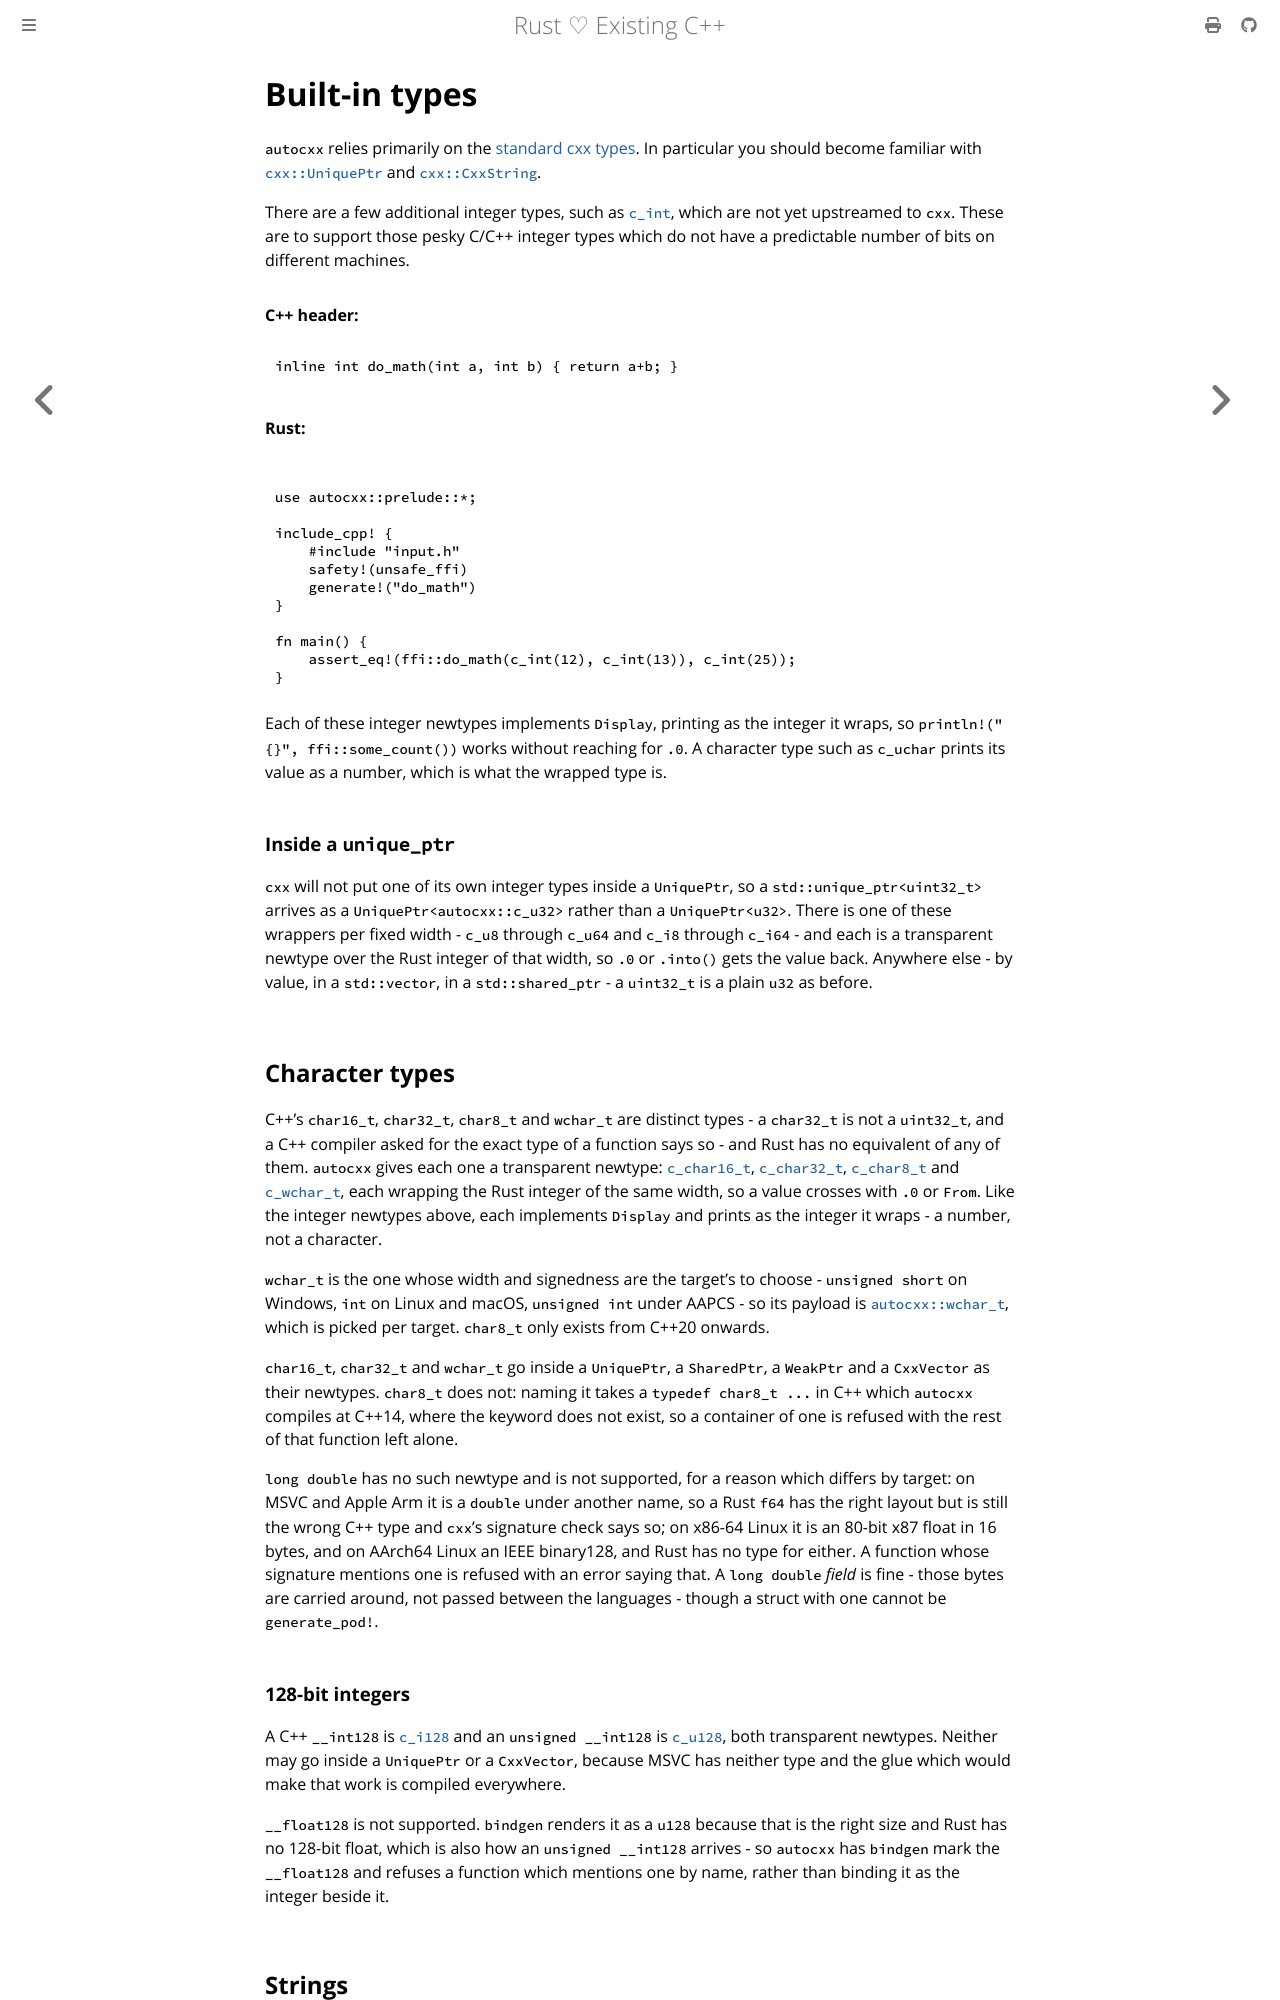

repository: Choochmeque/autocxx · page: primitives.html · generator: mdbook

# Built-in types

`autocxx` relies primarily on the [standard cxx types](https://cxx.rs/bindings.html).
In particular you should become familiar with [`cxx::UniquePtr`](https://docs.rs/cxx/latest/cxx/struct.UniquePtr.html) and [`cxx::CxxString`](https://docs.rs/cxx/latest/cxx/struct.CxxString.html).

There are a few additional integer types, such as [`c_int`](https://docs.rs/autocxx/latest/autocxx/struct.c_int.html),
which are not yet upstreamed to `cxx`. These are to support those pesky C/C++ integer types
which do not have a predictable number of bits on different machines.

```rust,ignore,autocxx
autocxx_integration_tests::doctest(
"",
"inline int do_math(int a, int b) { return a+b; }",
{
use autocxx::prelude::*;

include_cpp! {
    #include "input.h"
    safety!(unsafe_ffi)
    generate!("do_math")
}

fn main() {
    assert_eq!(ffi::do_math(c_int(12), c_int(13)), c_int(25));
}
}
)
```

Each of these integer newtypes implements `Display`, printing as the integer it
wraps, so `println!("{}", ffi::some_count())` works without reaching for `.0`.
A character type such as `c_uchar` prints its value as a number, which is what
the wrapped type is.

### Inside a `unique_ptr`

`cxx` will not put one of its own integer types inside a `UniquePtr`, so a
`std::unique_ptr<uint32_t>` arrives as a `UniquePtr<autocxx::c_u32>` rather
than a `UniquePtr<u32>`. There is one of these wrappers per fixed width -
`c_u8` through `c_u64` and `c_i8` through `c_i64` - and each is a transparent
newtype over the Rust integer of that width, so `.0` or `.into()` gets the
value back. Anywhere else - by value, in a `std::vector`, in a
`std::shared_ptr` - a `uint32_t` is a plain `u32` as before.

## Character types

C++'s `char16_t`, `char32_t`, `char8_t` and `wchar_t` are distinct types - a
`char32_t` is not a `uint32_t`, and a C++ compiler asked for the exact type of a
function says so - and Rust has no equivalent of any of them. `autocxx` gives
each one a transparent newtype:
[`c_char16_t`](https://docs.rs/autocxx/latest/autocxx/struct.c_char16_t.html),
[`c_char32_t`](https://docs.rs/autocxx/latest/autocxx/struct.c_char32_t.html),
[`c_char8_t`](https://docs.rs/autocxx/latest/autocxx/struct.c_char8_t.html) and
[`c_wchar_t`](https://docs.rs/autocxx/latest/autocxx/struct.c_wchar_t.html), each
wrapping the Rust integer of the same width, so a value crosses with `.0` or
`From`. Like the integer newtypes above, each implements `Display` and prints as
the integer it wraps - a number, not a character.

`wchar_t` is the one whose width and signedness are the target's to choose -
`unsigned short` on Windows, `int` on Linux and macOS, `unsigned int` under
AAPCS - so its payload is
[`autocxx::wchar_t`](https://docs.rs/autocxx/latest/autocxx/type.wchar_t.html),
which is picked per target. `char8_t` only exists from C++20 onwards.

`char16_t`, `char32_t` and `wchar_t` go inside a `UniquePtr`, a `SharedPtr`, a
`WeakPtr` and a `CxxVector` as their newtypes. `char8_t` does not: naming it
takes a `typedef char8_t ...` in C++ which `autocxx` compiles at C++14, where
the keyword does not exist, so a container of one is refused with the rest of
that function left alone.

`long double` has no such newtype and is not supported, for a reason which
differs by target: on MSVC and Apple Arm it is a `double` under another name, so
a Rust `f64` has the right layout but is still the wrong C++ type and `cxx`'s
signature check says so; on x86-64 Linux it is an 80-bit x87 float in 16 bytes,
and on AArch64 Linux an IEEE binary128, and Rust has no type for either. A
function whose signature mentions one is refused with an error saying that. A
`long double` *field* is fine - those bytes are carried around, not passed
between the languages - though a struct with one cannot be `generate_pod!`.
